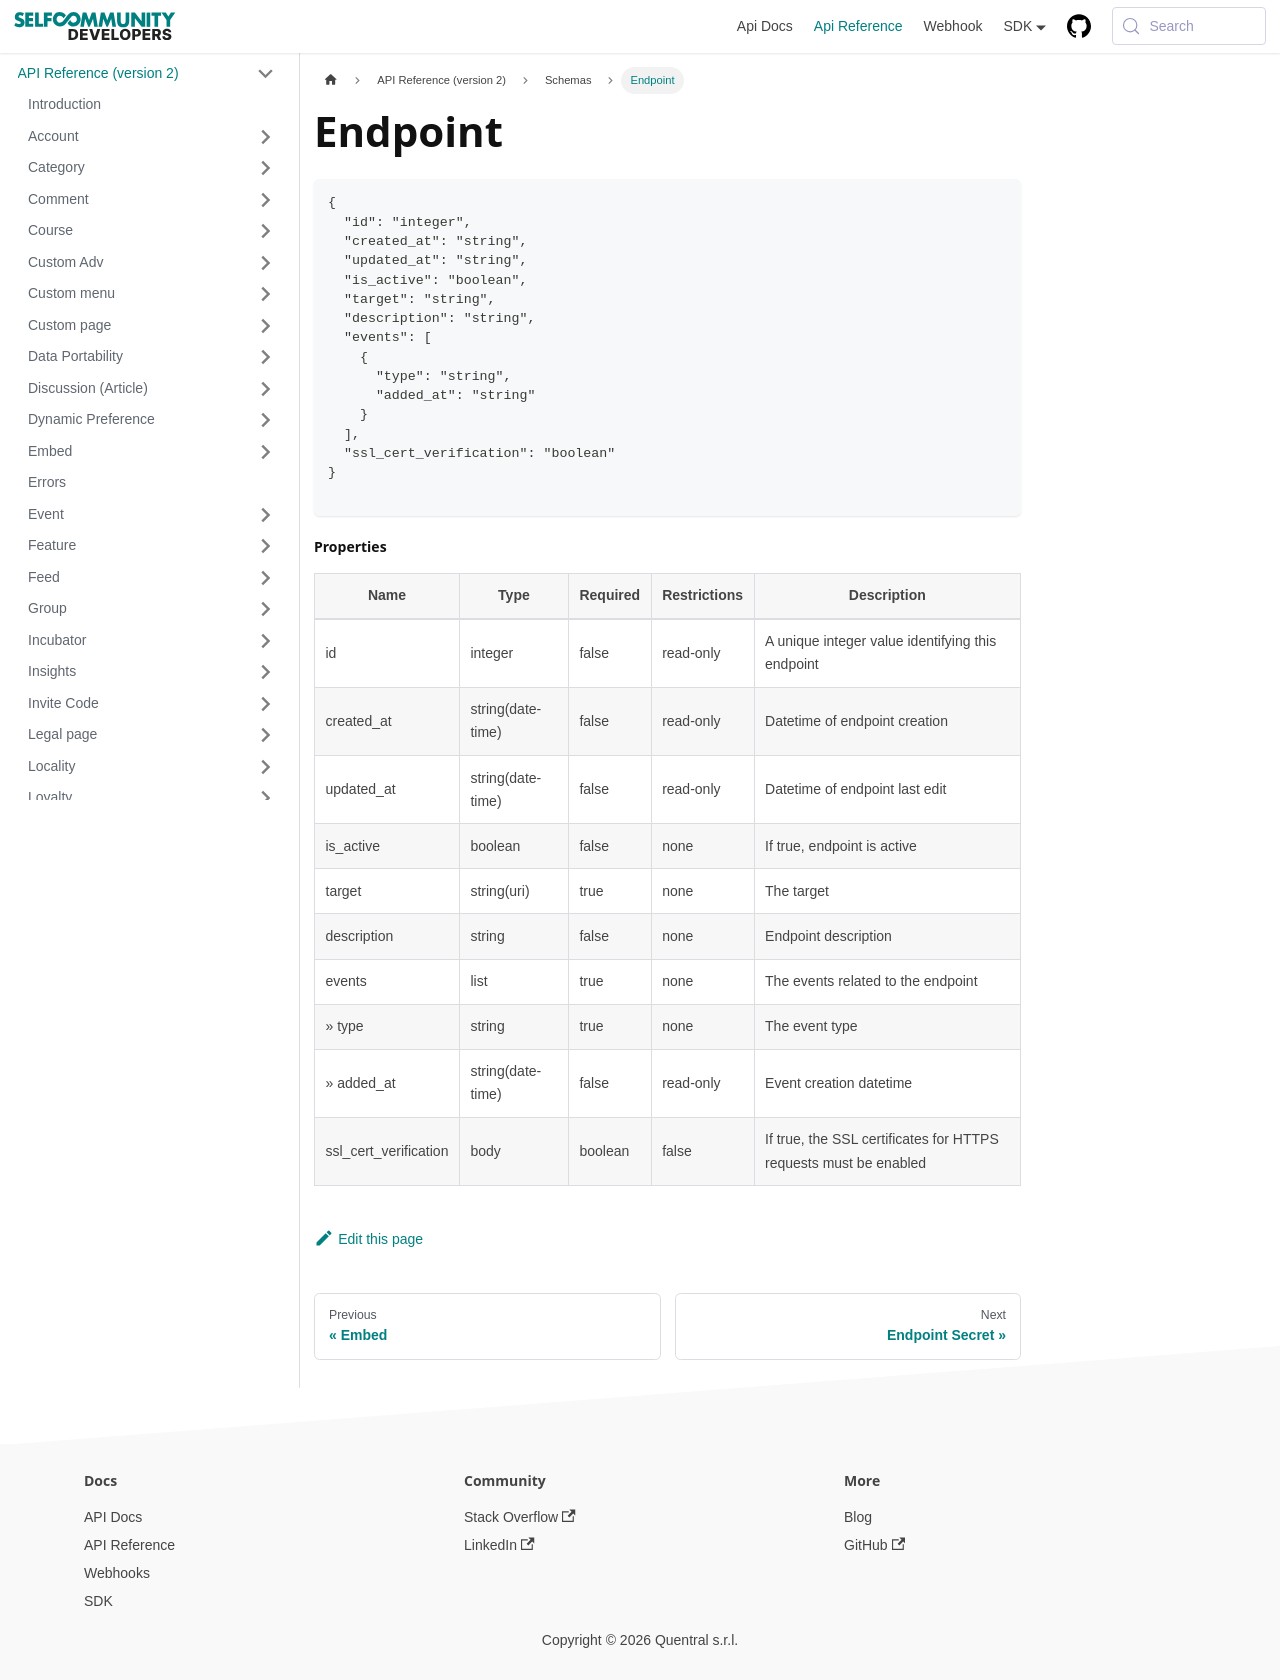

repository: selfcommunity/developers-doc · page: docs/apireference/v2/schemas/endpoint/index.html · generator: docusaurus

---
sidebar_label: Endpoint
sidebar_position: 1
title: Endpoint
---

```json
{
  "id": "integer",
  "created_at": "string",
  "updated_at": "string",
  "is_active": "boolean",
  "target": "string",
  "description": "string",
  "events": [
    {
      "type": "string",
      "added_at": "string"
    }
  ],
  "ssl_cert_verification": "boolean"
}

```

#### Properties

| Name                  | Type              | Required | Restrictions | Description                                                      |
|-----------------------|-------------------|----------|--------------|------------------------------------------------------------------|
| id                    | integer           | false    | read-only    | A unique integer value identifying this endpoint                 |
| created_at            | string(date-time) | false    | read-only    | Datetime of endpoint creation                                    |
| updated_at            | string(date-time) | false    | read-only    | Datetime of endpoint last edit                                   |
| is_active             | boolean           | false    | none         | If true, endpoint is active                                      |
| target                | string(uri)       | true     | none         | The target                                                       |
| description           | string            | false    | none         | Endpoint description                                             |
| events                | list              | true     | none         | The events related to the endpoint                               |
| » type                | string            | true     | none         | The event type                                                   |
| » added_at            | string(date-time) | false    | read-only    | Event creation datetime                                          |
| ssl_cert_verification | body              | boolean  | false        | If true, the SSL certificates for HTTPS requests must be enabled |
